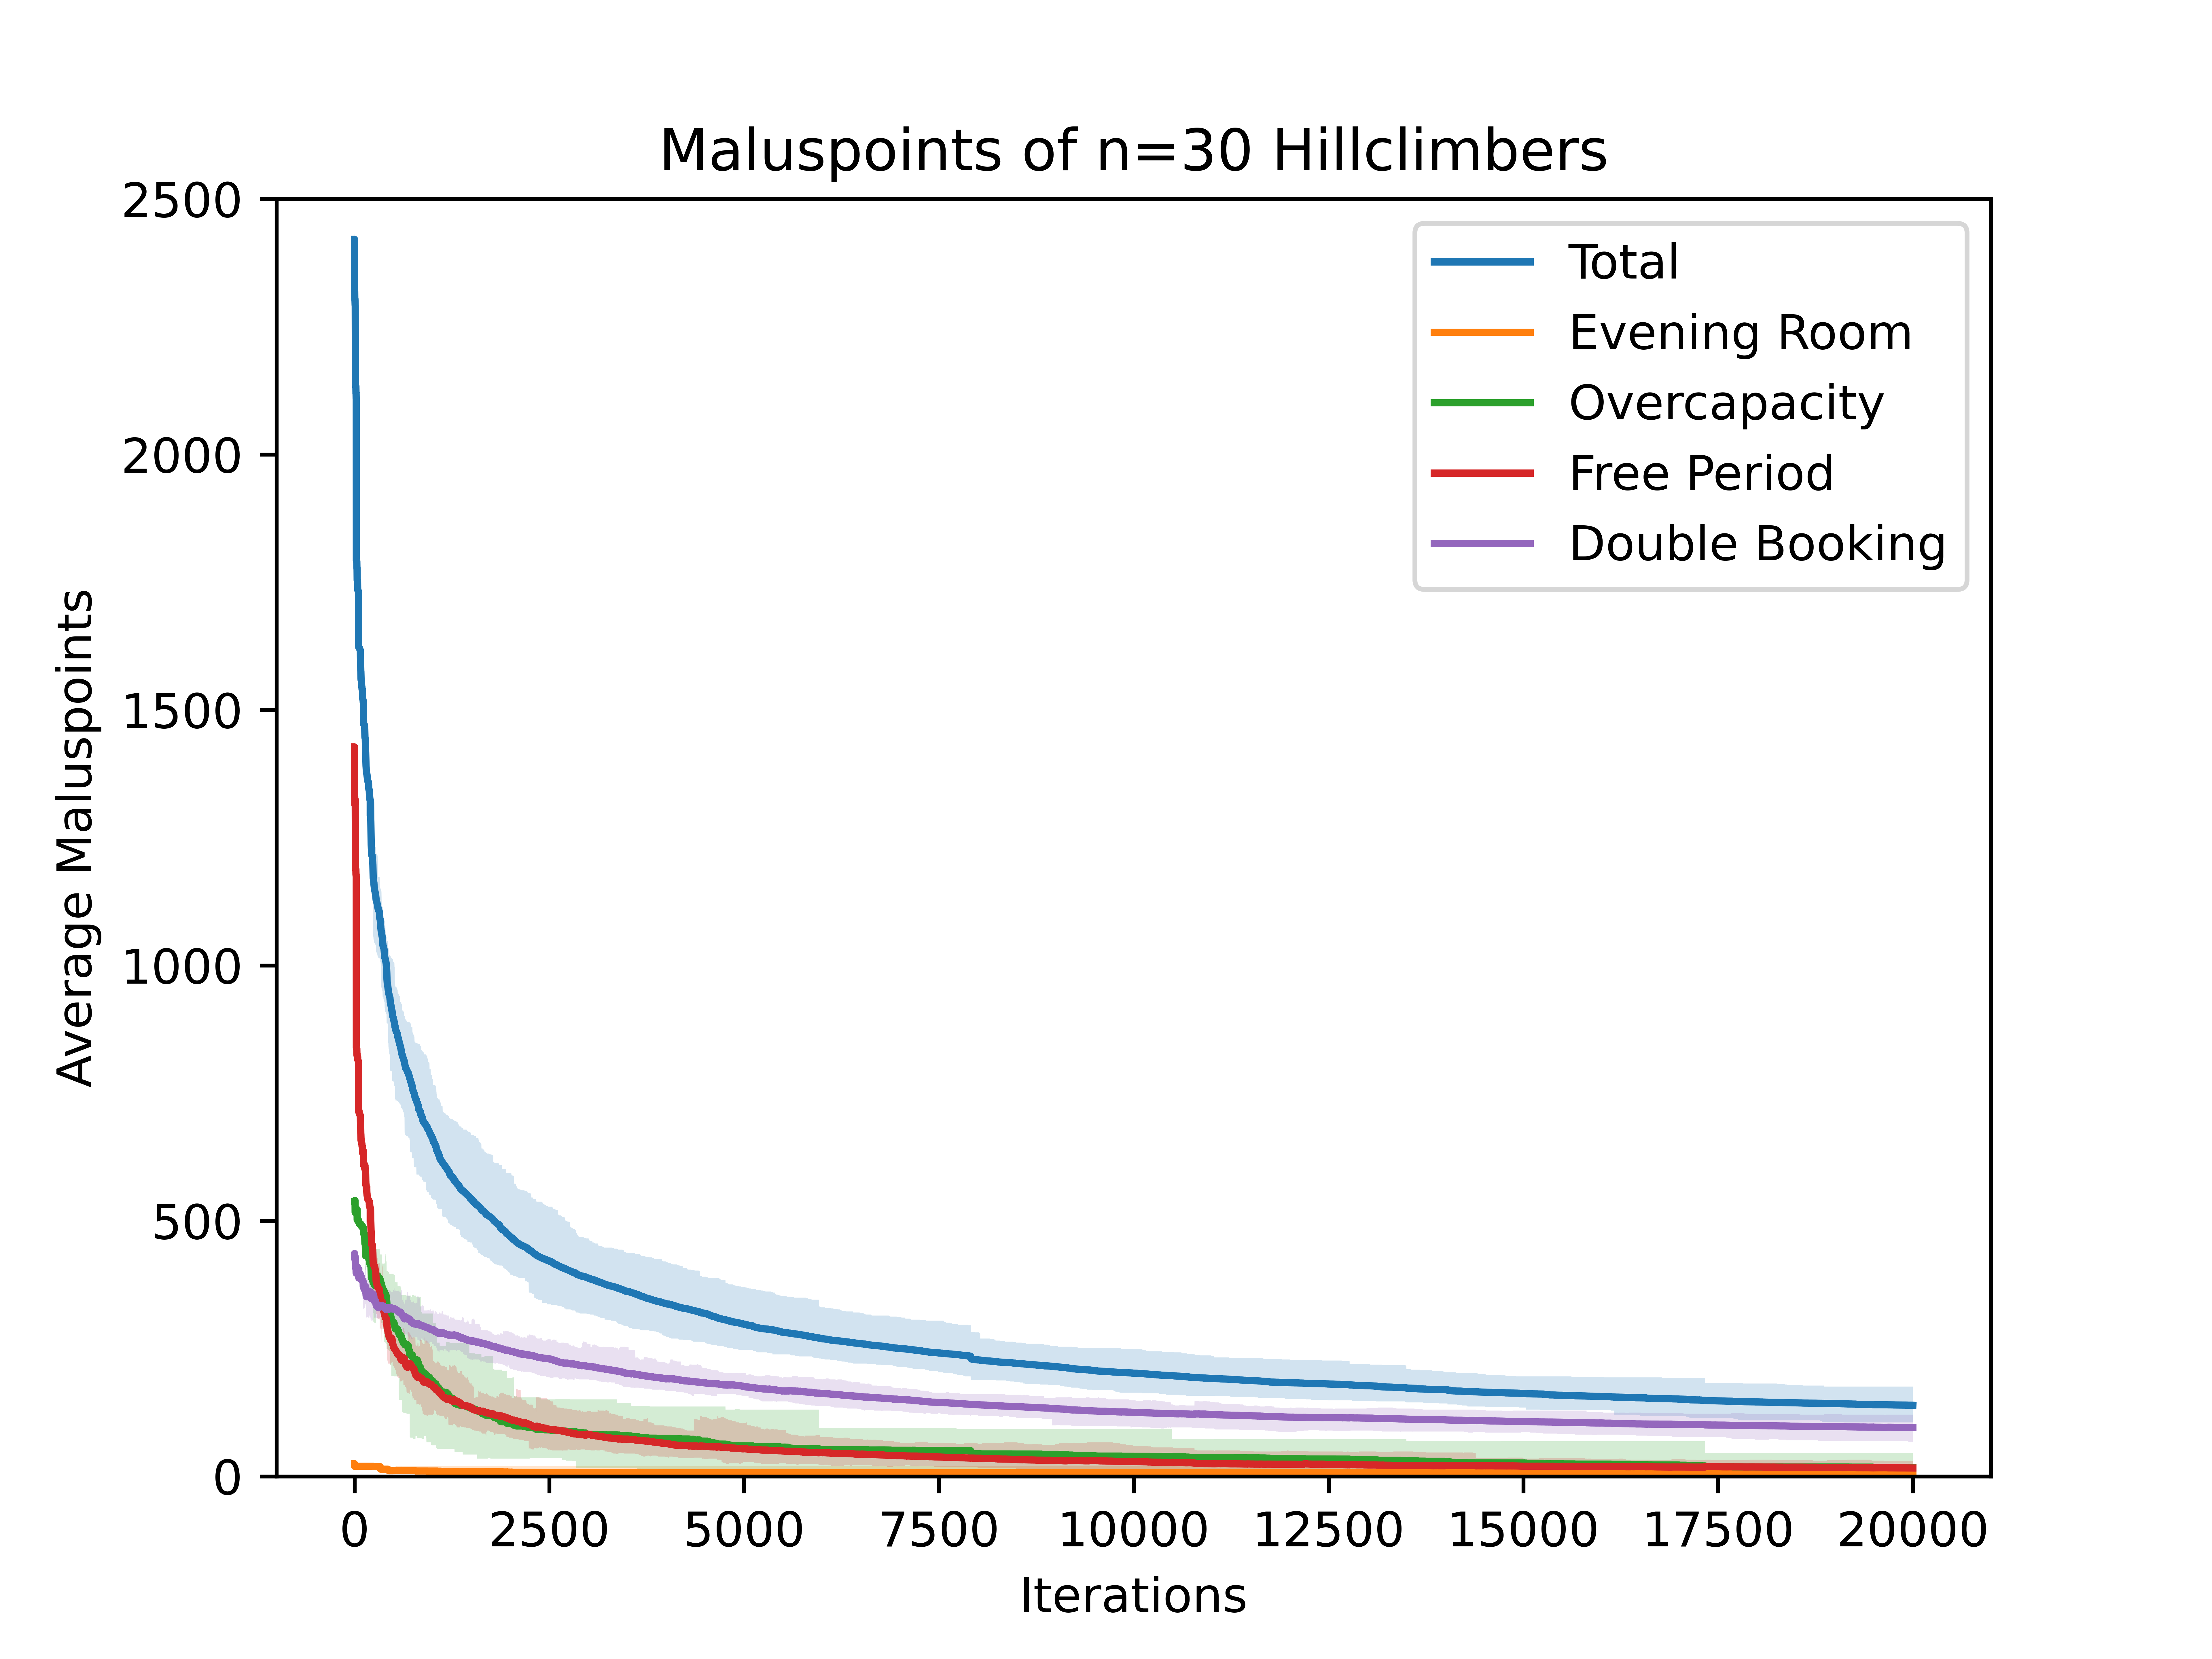

The file beside this chart, header and first rows:
2421.3, 2410, 2432, 25, 25, 25, 538, 538, 538, 1427.7666666666667, 1426, 1430, 430.53333333333336, 421, 440
2421, 2410, 2432, 25, 25, 25, 538, 538, 538, 1428, 1426, 1430, 430.5, 421, 440
2333, 2322, 2344, 20, 20, 20, 538, 538, 538, 1339, 1337, 1341, 436.5, 427, 446
2320, 2315, 2326, 20, 20, 20, 540, 540, 540, 1332, 1325, 1336, 428.5, 419, 438
2320, 2315, 2326, 20, 20, 20, 540, 540, 540, 1332, 1325, 1336, 428.5, 419, 438
2304, 2216, 2326, 20, 20, 20, 540, 540, 540, 1315, 1229, 1336, 429, 419, 439
2304, 2216, 2326, 20, 20, 20, 540, 540, 540, 1315, 1229, 1336, 429, 419, 439
2303, 2214, 2326, 20, 20, 20, 540, 540, 540, 1314, 1229, 1336, 429, 419, 439
2299, 2210, 2324, 20, 20, 20, 540, 540, 540, 1315, 1230, 1336, 424.2, 414, 434
2292, 2202, 2318, 20, 20, 20, 517, 517, 517, 1325, 1241, 1345, 430.2, 420, 440
2291, 2202, 2317, 20, 20, 20, 517, 517, 517, 1324, 1238, 1345, 430.1, 419, 440
2218, 2129, 2244, 20, 20, 20, 517, 517, 517, 1269, 1183, 1290, 412.1, 401, 422
2218, 2129, 2244, 20, 20, 20, 517, 517, 517, 1269, 1183, 1290, 412.1, 401, 422
2138, 2126, 2147, 20, 20, 20, 517, 517, 517, 1189, 1183, 1194, 411.3, 400, 422
2137, 2126, 2147, 20, 20, 20, 517, 517, 517, 1189, 1183, 1194, 411.1, 399, 422
2136, 2125, 2146, 20, 20, 20, 517, 517, 517, 1190, 1183, 1195, 409.2, 397, 422
2135, 2125, 2146, 20, 20, 20, 517, 517, 517, 1189, 1182, 1195, 409.2, 397, 422
2134, 2122, 2146, 20, 20, 20, 517, 517, 517, 1188, 1181, 1195, 408.8, 397, 422
2134, 2122, 2146, 20, 20, 20, 517, 517, 517, 1188, 1181, 1195, 408.8, 397, 422
2134, 2122, 2146, 20, 20, 20, 517, 517, 517, 1188, 1181, 1195, 408.8, 397, 422
2121, 2105, 2133, 20, 20, 20, 517, 517, 517, 1178, 1167, 1186, 405.6, 394, 418
2121, 2105, 2133, 20, 20, 20, 517, 517, 517, 1178, 1167, 1186, 405.6, 394, 418
2110, 2094, 2123, 20, 20, 20, 517, 517, 517, 1175, 1164, 1183, 398.1, 386, 411
2109, 2093, 2122, 20, 20, 20, 517, 517, 517, 1174, 1163, 1182, 397.8, 385, 410
1793, 1781, 1805, 20, 20, 20, 523, 523, 523, 838.8, 832, 846, 410.8, 398, 423
1793, 1781, 1805, 20, 20, 20, 523, 523, 523, 838.8, 832, 846, 410.8, 398, 423
1793, 1781, 1805, 20, 20, 20, 523, 523, 523, 838.8, 832, 846, 410.8, 398, 423
1793, 1781, 1805, 20, 20, 20, 523, 523, 523, 838.8, 832, 846, 410.7, 398, 423
1792, 1779, 1805, 20, 20, 20, 523, 523, 523, 838.2, 832, 846, 410.8, 398, 423
1792, 1779, 1805, 20, 20, 20, 523, 523, 523, 838.1, 832, 846, 410.9, 398, 423
1792, 1779, 1805, 20, 20, 20, 523, 523, 523, 838.2, 832, 846, 410.8, 398, 422
1791, 1778, 1804, 20, 20, 20, 523, 523, 523, 837.5, 831, 845, 410.7, 397, 422
1778, 1763, 1792, 20, 20, 20, 523, 523, 523, 826.4, 821, 832, 408.7, 395, 420
1778, 1763, 1792, 20, 20, 20, 523, 523, 523, 826.4, 821, 832, 408.7, 395, 420
1778, 1762, 1792, 20, 20, 20, 523, 523, 523, 825.8, 818, 831, 408.7, 394, 420
1754, 1740, 1768, 20, 20, 20, 502, 502, 502, 822.3, 816, 828, 409.6, 395, 421
1754, 1740, 1768, 20, 20, 20, 502, 502, 502, 822.2, 816, 827, 409.6, 395, 421
1754, 1740, 1768, 20, 20, 20, 502, 502, 502, 821.5, 816, 826, 410, 395, 422
1753, 1737, 1768, 20, 20, 20, 502, 502, 502, 820.8, 813, 825, 409.8, 395, 422
1753, 1737, 1768, 20, 20, 20, 502, 502, 502, 820.8, 813, 825, 409.8, 395, 422
1753, 1737, 1768, 20, 20, 20, 502, 502, 502, 820.8, 813, 825, 409.8, 395, 422
1752, 1737, 1768, 20, 20, 20, 502, 502, 502, 820.7, 813, 825, 409.3, 395, 421
1740, 1726, 1756, 20, 20, 20, 502, 502, 502, 821.7, 814, 826, 396.7, 383, 409
1735, 1721, 1750, 20, 20, 20, 502, 502, 502, 815.7, 808, 820, 397.2, 384, 409
1734, 1721, 1750, 20, 20, 20, 502, 502, 502, 815.1, 808, 820, 397.1, 384, 410
1734, 1721, 1750, 20, 20, 20, 502, 502, 502, 814.7, 808, 820, 397.2, 384, 410
1733, 1721, 1750, 20, 20, 20, 502, 502, 502, 814.3, 808, 820, 397.2, 383, 410
1733, 1721, 1750, 20, 20, 20, 502, 502, 502, 814, 808, 820, 397.2, 383, 410
1733, 1721, 1750, 20, 20, 20, 502, 502, 502, 813.4, 807, 820, 397.8, 383, 411
1733, 1721, 1750, 20, 20, 20, 502, 502, 502, 813.4, 807, 820, 397.8, 383, 411
1733, 1721, 1750, 20, 20, 20, 502, 502, 502, 812.8, 806, 819, 398, 384, 411
1732, 1719, 1750, 20, 20, 20, 502, 502, 502, 812.2, 806, 819, 398.2, 384, 411
1670, 1625, 1750, 20, 20, 20, 499.4, 498, 503, 747.1, 706, 819, 403.6, 383, 419
1639, 1622, 1660, 20, 20, 20, 498.1, 498, 499, 714.7, 703, 724, 406.4, 392, 419
1639, 1621, 1660, 20, 20, 20, 498.1, 498, 499, 714.8, 703, 724, 405.7, 392, 418
1628, 1604, 1660, 20, 20, 20, 498.1, 498, 499, 715.4, 703, 724, 394.1, 377, 418
1623, 1604, 1646, 20, 20, 20, 498.1, 498, 499, 715.9, 703, 727, 388.6, 373, 401
1623, 1603, 1646, 20, 20, 20, 498.1, 498, 499, 715.9, 703, 727, 388.6, 373, 401
1622, 1603, 1646, 20, 20, 20, 498.1, 498, 499, 715.9, 703, 727, 388.5, 373, 401
1622, 1603, 1646, 20, 20, 20, 498.1, 498, 499, 715.7, 703, 727, 388.2, 373, 401
1622, 1603, 1645, 20, 20, 20, 496, 494, 499, 712.4, 702, 727, 393.5, 373, 411
... 19,939 more rows
